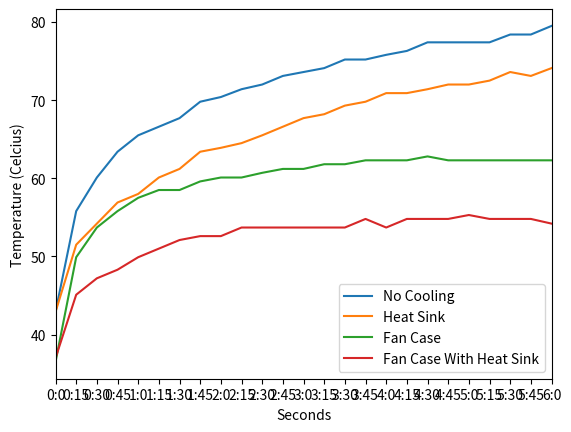

Here is the Python script that generated this plot:
import matplotlib.pyplot as plt
import numpy as np

len = np.arange(25)

fanCase = [36.5, 49.9, 53.7, 55.8,
           57.5, 58.5, 58.5, 59.6,
           60.1, 60.1, 60.7, 61.2,
           61.2, 61.8, 61.8, 62.3,
           62.3, 62.3, 62.8, 62.3,
           62.3, 62.3, 62.3, 62.3, 62.3]

noCooling = [42.9, 55.8, 60.1, 63.4,
             65.5, 66.6, 67.7, 69.8,
             70.4, 71.4, 72.0, 73.1,
             73.6, 74.1, 75.2, 75.2,
             75.8, 76.3, 77.4, 77.4,
             77.4, 77.4, 78.4, 78.4, 79.5]

heatSink = [42.9, 51.5, 54.2, 56.9,
            58.0, 60.1, 61.2, 63.4,
            63.9, 64.5, 65.5, 66.6,
            67.7, 68.2, 69.3, 69.8,
            70.9, 70.9, 71.4, 72.0,
            72.0, 72.5, 73.6, 73.1, 74.1]

heatSinkFanCase = [37.0, 45.1, 47.2, 48.3,
                   49.9, 51.0, 52.1, 52.6,
                   52.6, 53.7, 53.7, 53.7,
                   53.7, 53.7, 53.7, 54.8,
                   53.7, 54.8, 54.8, 54.8,
                   55.3, 54.8, 54.8, 54.8, 54.2]


def timeConversion(seconds):
    m, s = divmod(seconds, 60)
    return(str(m) + ":" + str(s))

labels = [timeConversion(i) for i in len * 15]

print(labels)

plt.plot(noCooling, label="No Cooling")
plt.plot(heatSink, label="Heat Sink")
plt.plot(fanCase, label="Fan Case")
plt.plot(heatSinkFanCase, label="Fan Case With Heat Sink")

plt.legend(loc=4)
plt.ylabel("Temperature (Celcius)")
plt.xlabel("Seconds")
plt.xticks(len, labels)
plt.xlim(0, 24)

plt.show()
